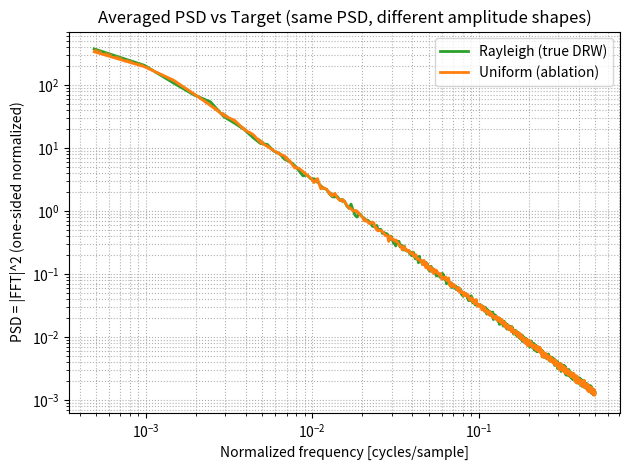

Source code (Python):
import numpy as np
import matplotlib.pyplot as plt
from typing import Callable, Tuple

# ============================================================
#   Rayleigh-matching coefficients
#   (moments of Rayleigh(scale=1): E[R]=sqrt(pi/2), Var[R]=2-pi/2)
# ============================================================
_RAYLEIGH_MEAN_COEF = np.sqrt(np.pi / 2.0)          # ≈ 1.2533
_RAYLEIGH_STD_COEF = np.sqrt(2.0 - np.pi / 2.0)      # ≈ 0.6551

# For reference: relative std of a true-DRW amplitude at any single bin
RAYLEIGH_RELATIVE_STD = _RAYLEIGH_STD_COEF / _RAYLEIGH_MEAN_COEF  # ≈ 0.523


# ============================================================
#   Amplitude distribution samplers
#
#   Each takes `sigma`, the Rayleigh *scale* parameter at each frequency
#   bin -- sigma_k = sqrt(mu_k / 2), where mu_k = E[|X_k|^2] is the mean
#   power set by the target PSD. This is NOT a free "spread" knob: for a
#   true DRW (a stationary Gaussian process), Re(X_k) and Im(X_k) are
#   i.i.d. N(0, sigma_k^2), which forces |X_k| ~ Rayleigh(sigma_k).
#
#   uniform_distribution builds an *ablation* dataset: same mean and
#   variance as the true DRW's Rayleigh amplitude at every frequency, but
#   a different (non-negative) shape. This isolates shape deviations from
#   the true DRW while holding the target PSD fixed.
# ============================================================

def rayleigh_distribution(sigma: np.ndarray, rng: np.random.Generator) -> np.ndarray:
    """
    True-DRW amplitude distribution: |X_k| ~ Rayleigh(scale=sigma).
    E[R] = sigma*sqrt(pi/2), Var[R] = sigma^2*(2 - pi/2). Non-negative by
    construction.
    """
    return rng.rayleigh(scale=sigma)


# Uniform bounds solved from: mean = (a+b)/2, var = (b-a)^2/12,
# matched to Rayleigh(sigma)'s mean & variance.
_UNIFORM_A_COEF = _RAYLEIGH_MEAN_COEF - np.sqrt(3.0) * _RAYLEIGH_STD_COEF  # ≈ 0.1184
_UNIFORM_B_COEF = _RAYLEIGH_MEAN_COEF + np.sqrt(3.0) * _RAYLEIGH_STD_COEF  # ≈ 2.3882


def uniform_distribution(sigma: np.ndarray, rng: np.random.Generator) -> np.ndarray:
    """
    Amplitude distribution matched to Rayleigh(sigma)'s mean & variance,
    Uniform-shaped. Bounds are fixed positive multiples of sigma
    (a ≈ 0.118*sigma, b ≈ 2.388*sigma), so this is non-negative by
    construction -- no clipping needed.
    """
    sigma = np.asarray(sigma, dtype=float)
    a = sigma * _UNIFORM_A_COEF
    b = sigma * _UNIFORM_B_COEF
    return rng.uniform(a, b)


# ============================================================
#   PSD model
# ============================================================
def _tau_from_decay(decay: float, dt: float) -> float:
    decay = float(decay)
    if not (0.0 < decay < 1.0):
        raise ValueError("decay must lie in (0, 1) when converting to tau.")
    return -float(dt) / np.log(decay)


def red_noise_psd(
    f: np.ndarray,
    decay: float | None = 0.95,
    sigma: float = 0.08,
    *,
    tau: float | None = None,
    sigma_hat: float | None = None,
    dt: float = 1.0,
) -> np.ndarray:
    """
    One-sided DRW PSD from Kozlowski et al. (2010), equation 2:

      P(f) = 2 * sigma_hat^2 * tau^2 / (1 + (2 * pi * tau * f)^2)

    where PSD is the squared Fourier amplitude with one-sided normalization.

    `tau` is the preferred interface. `decay` is kept as a legacy alias and is
    converted via decay = exp(-dt / tau).
    """
    f = np.asarray(f)
    sigma_hat = float(sigma if sigma_hat is None else sigma_hat)
    if tau is None:
        if decay is None:
            raise ValueError("Provide either tau or decay.")
        tau = _tau_from_decay(decay, dt)
    tau = float(tau)
    return (2.0 * sigma_hat**2 * tau**2) / (1.0 + (2.0 * np.pi * tau * f) ** 2)


# ============================================================
#   Fourier synthesis
# ============================================================
def generate_curve(
    n: int,
    *,
    decay: float = 0.95,
    tau: float | None = None,
    sigma_shape: float = 0.08,
    zero_dc: bool = True,
    rng: np.random.Generator | None = None,
    distribution: Callable[[np.ndarray, np.random.Generator], np.ndarray] = rayleigh_distribution,
    dt: float = 1.0,
) -> np.ndarray:
    """
    Generate one light curve directly in the frequency domain.

    At each interior rFFT bin k, the target PSD S(f_k) (Kozlowski et al.
    2010, eq. 2) sets the mean power mu_k = E[|X_k|^2]. For a true DRW
    (a stationary Gaussian process), Re(X_k) and Im(X_k) are i.i.d.
    N(0, mu_k/2), so the amplitude |X_k| is Rayleigh-distributed with
    scale sigma_k = sqrt(mu_k / 2). Fixing tau, sigma_shape therefore fully
    determines the mean, variance, *and* shape of the amplitude
    distribution at every frequency -- it is not a free perturbation to
    tune.

    `distribution(sigma_k, rng)` draws |X_k| given sigma_k at each bin.
    The default, `rayleigh_distribution`, gives a true DRW realization.
    Swap in `uniform_distribution` to build an ablation dataset whose
    amplitude has the *same* mean and variance as the true DRW at every
    frequency, but a bounded, non-Rayleigh shape.

    Phase at each bin is drawn independently and uniformly in [0, 2*pi).
    DC and Nyquist bins are purely real (1 degree of freedom) and are
    drawn directly as N(0, mu_k), not passed through `distribution`.

    Args:
        n: number of time-domain samples.
        decay: legacy AR(1)-style damping coefficient; converted to tau
            via tau = -dt / log(decay). Ignored if `tau` is given.
        tau: DRW damping timescale (preferred interface).
        sigma_shape: DRW variability amplitude (sigma_hat in the PSD).
        zero_dc: if True, force the DC bin to exactly zero (typical for
            detrended light curves). If False, draw it as N(0, mu_0).
        rng: numpy random Generator; a fresh default_rng() is used if None.
        distribution: callable(sigma_k, rng) -> amplitude samples at each
            interior bin. Defaults to `rayleigh_distribution` (true DRW).
        dt: sample spacing.

    Returns:
        Real-valued time-domain curve of length n.
    """
    if rng is None:
        rng = np.random.default_rng()

    f = np.fft.rfftfreq(n, d=dt)
    S = red_noise_psd(f, decay=decay, tau=tau, sigma_hat=sigma_shape, dt=dt)

    # mean power mu_k = E[|X_k|^2] at each bin
    pow_target = (n / (2.0 * dt)) * S
    pow_target[0] = (n / dt) * S[0]
    has_nyquist = (n % 2 == 0) and (pow_target.size > 1)
    if has_nyquist:
        pow_target[-1] = (n / dt) * S[-1]

    interior = np.ones(f.size, dtype=bool)
    interior[0] = False
    if has_nyquist:
        interior[-1] = False

    X = np.zeros(f.size, dtype=complex)

    # interior bins: Rayleigh scale sigma_k = sqrt(mu_k / 2)
    sigma_k = np.sqrt(pow_target[interior] / 2.0)
    R = np.clip(distribution(sigma_k, rng), 0.0, None)
    phi = rng.uniform(0.0, 2.0 * np.pi, size=sigma_k.shape)
    X[interior] = R * np.exp(1j * phi)

    # DC bin: real, N(0, mu_0)
    if zero_dc:
        X[0] = 0.0
    else:
        X[0] = rng.normal(0.0, np.sqrt(pow_target[0]))

    # Nyquist bin (n even): real, N(0, mu_{n/2})
    if has_nyquist:
        X[-1] = rng.normal(0.0, np.sqrt(pow_target[-1]))

    return np.fft.irfft(X, n=n)


# ============================================================
#   Periodogram
# ============================================================
def periodogram(x: np.ndarray, dt=1.0) -> Tuple[np.ndarray, np.ndarray]:
    """
    One-sided PSD from squared Fourier amplitudes:
      interior: S_hat = (2 dt / n) |X_k|^2
      DC/Nyquist: (dt / n) |X_k|^2
    """
    x = np.asarray(x, dtype=float)
    n = x.size
    f = np.fft.rfftfreq(n, d=dt)
    z = x - np.mean(x)
    X = np.fft.rfft(z)
    P = (2.0 * dt / n) * (np.abs(X) ** 2)
    P[0] *= 0.5
    if n % 2 == 0:
        P[-1] *= 0.5
    return f, P


# ============================================================
#   Demo
# ============================================================
if __name__ == "__main__":
    rng = np.random.default_rng(1234)
    decay, sigma_shape = 0.995, 0.08

    for dist_name, dist_fn, color in [
        ("Rayleigh (true DRW)", rayleigh_distribution, "tab:green"),
        ("Uniform (ablation)", uniform_distribution, "tab:orange"),
    ]:
        n = 2048
        trials = 300
        psds = []
        for _ in range(trials):
            x = generate_curve(
                n,
                decay=decay,
                sigma_shape=sigma_shape,
                rng=rng,
                distribution=dist_fn,
            )
            f, P = periodogram(x)
            psds.append(P)
        psd_avg = np.mean(psds, axis=0)
        target = red_noise_psd(f, decay=decay, sigma=sigma_shape)
        plt.loglog(f[1:], psd_avg[1:], lw=2, color=color, label=dist_name)
        plt.loglog(f[1:], target[1:], "--", color=color, alpha=0.7)

    plt.xlabel("Normalized frequency [cycles/sample]")
    plt.ylabel("PSD = |FFT|^2 (one-sided normalized)")
    plt.title("Averaged PSD vs Target (same PSD, different amplitude shapes)")
    plt.grid(True, which="both", ls=":")
    plt.legend()
    plt.tight_layout()
    plt.show()


# ============================================================
#   QQ
# ============================================================
def qq_distance(
    arr_1: np.ndarray,
    arr_2: np.ndarray,
    *,
    n_quantiles: int = 200,
    metric: str = "L2"
) -> float:
    """
    Quantile–Quantile (QQ) distribution similarity metric.

    This function measures how *similar* two 1D empirical distributions are
    by comparing their *quantile functions* directly — i.e., how close the
    quantile–quantile (QQ) curve is to the identity line.

    -------------------
    Mathematical basis:
    -------------------

    Let X₁ and X₂ be two empirical random variables with sorted samples
    {x₁₍₁₎ ≤ ... ≤ x₁₍ₙ₎} and {x₂₍₁₎ ≤ ... ≤ x₂₍ₘ₎}.

    Define their *empirical quantile functions* Q₁(p) and Q₂(p), which
    return the value below which a fraction p of samples lie.

    We evaluate both quantile functions on a grid of probabilities
    p ∈ (0, 1), e.g., pᵢ = (i - 0.5)/n_quantiles for i = 1..n_quantiles.

    The QQ–difference curve is:
        Δ(p) = Q₁(p) - Q₂(p)

    Then the QQ–distance metric is:

      • For metric="L2":
            D = sqrt( ∫₀¹ [Δ(p)]² dp )
          (approximated numerically over the grid)

      • For metric="L1":
            D = ∫₀¹ |Δ(p)| dp

      • For metric="KS":
            D = maxₚ |Δ(p)|
          (analogous to Kolmogorov–Smirnov distance, but in value-space)

    Interpretation:
      - D = 0 means identical distributions.
      - Larger D means the distributions differ more strongly.
      - D has the same units as the data (e.g., amplitude units).

    Args:
        arr_1, arr_2: 1D arrays of samples (need not be same length).
        n_quantiles:  number of quantile points to sample between (0,1).
        metric:       one of {"L2", "L1", "KS"} for L2 norm, L1 norm, or max abs diff.

    Returns:
        A single scalar float — the QQ-based distance between the two distributions.

    Example:
        >>> x = np.random.normal(0, 1, 10000)
        >>> y = np.random.normal(0, 1.2, 10000)
        >>> qq_distance(x, y)
        0.25  # roughly proportional to the variance difference
    """
    x1 = np.asarray(arr_1).ravel()
    x2 = np.asarray(arr_2).ravel()
    x1 = x1[np.isfinite(x1)]
    x2 = x2[np.isfinite(x2)]
    if x1.size == 0 or x2.size == 0:
        return np.nan

    # define quantile grid
    p = (np.arange(1, n_quantiles + 1) - 0.5) / n_quantiles
    q1 = np.quantile(x1, p)
    q2 = np.quantile(x2, p)
    diff = q1 - q2

    metric = metric.upper()
    if metric == "L2":
        D = np.sqrt(np.mean(diff ** 2))
    elif metric == "L1":
        D = np.mean(np.abs(diff))
    elif metric == "KS":
        D = np.max(np.abs(diff))
    else:
        raise ValueError(f"Unknown metric '{metric}'. Choose from 'L1', 'L2', 'KS'.")

    return float(D)
